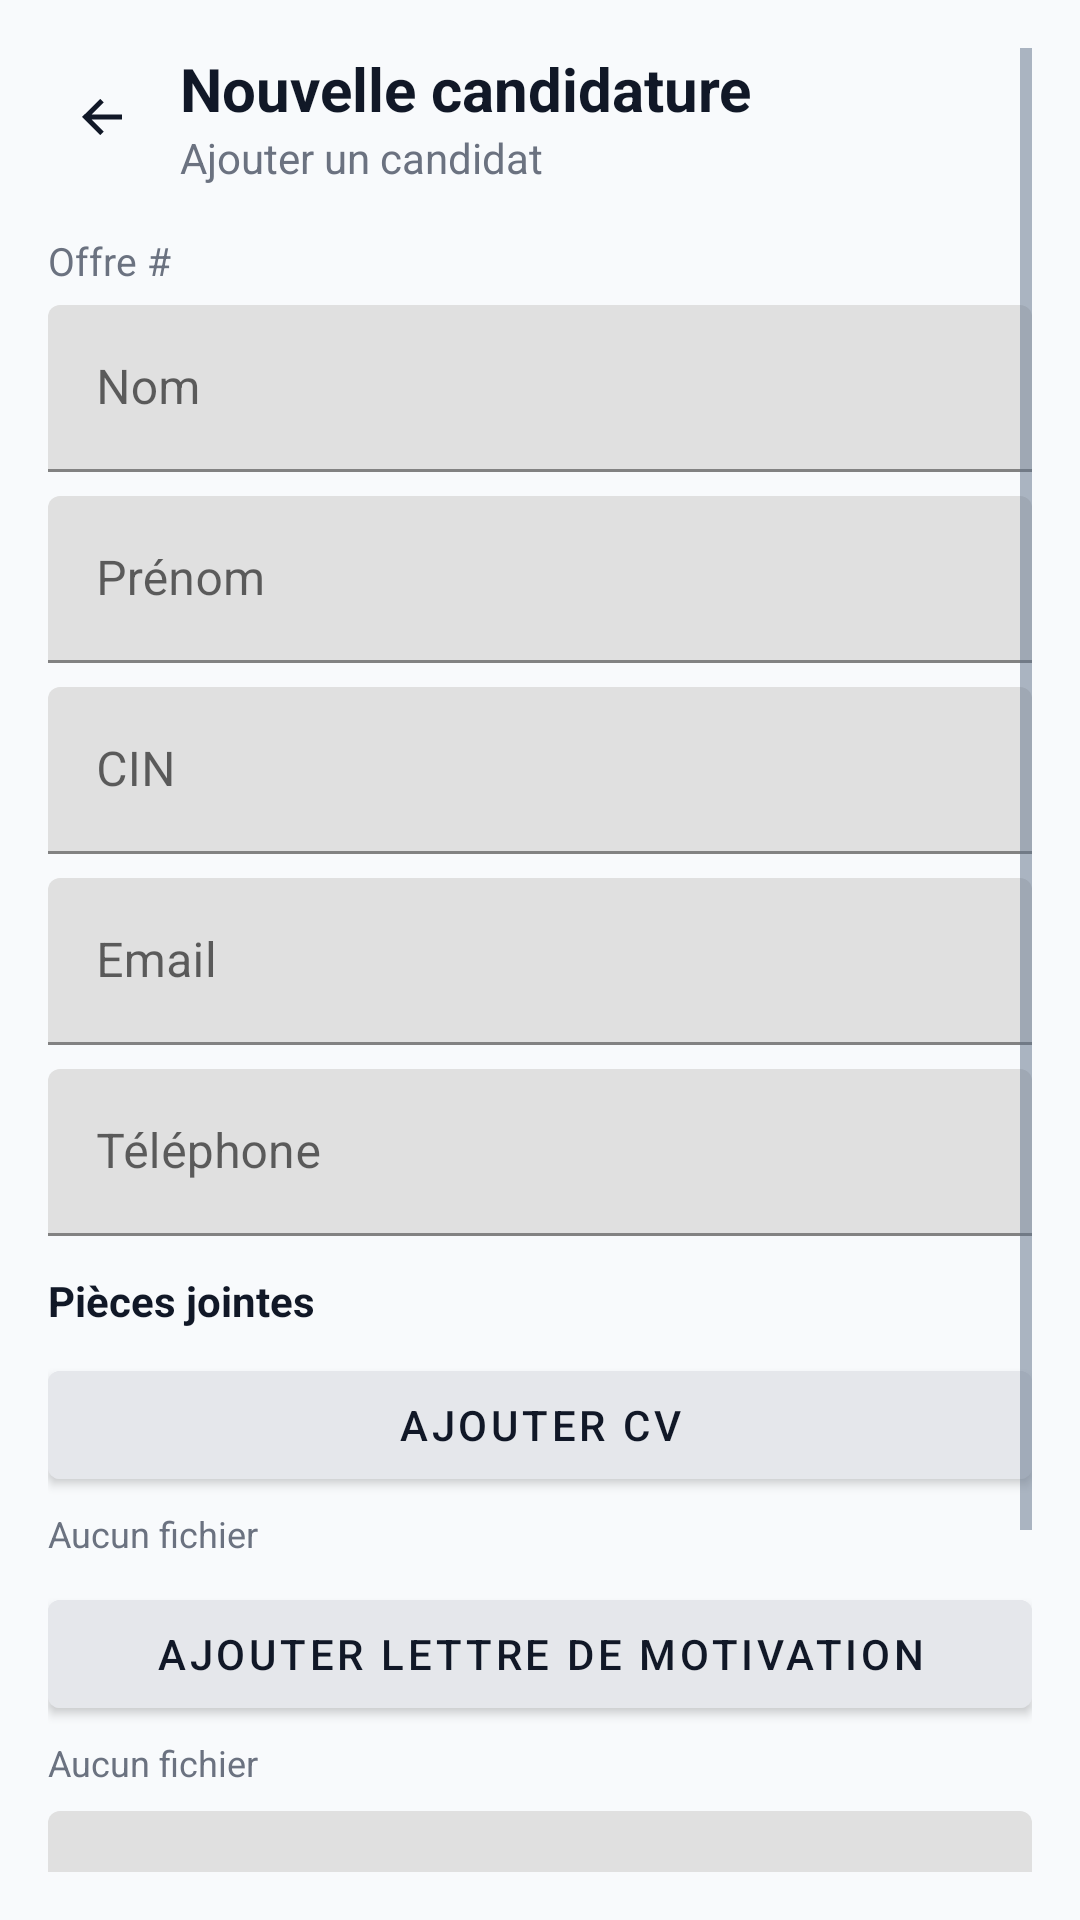

Reconstruct the res/layout file that produces this screen, plus the resources it refers to.
<!-- AndroidManifest.xml: application theme Theme.GRHDemo -->
<!-- res/layout/fragment_candidature_form.xml -->
<?xml version="1.0" encoding="utf-8"?>
<ScrollView xmlns:android="http://schemas.android.com/apk/res/android"
    xmlns:app="http://schemas.android.com/apk/res-auto"
    android:layout_width="match_parent"
    android:layout_height="match_parent"
    android:padding="16dp"
    android:background="#F8FAFC">

    <LinearLayout
        android:layout_width="match_parent"
        android:layout_height="wrap_content"
        android:orientation="vertical">

        <LinearLayout
            android:layout_width="match_parent"
            android:layout_height="wrap_content"
            android:orientation="horizontal"
            android:gravity="center_vertical"
            android:layout_marginBottom="16dp">

            <ImageView
                android:id="@+id/btn_back"
                android:layout_width="36dp"
                android:layout_height="36dp"
                android:padding="8dp"
                android:src="@drawable/ic_arrow_back"
                android:tint="#111827" />

            <LinearLayout
                android:layout_width="wrap_content"
                android:layout_height="wrap_content"
                android:orientation="vertical"
                android:layout_marginStart="8dp">

                <TextView
                    android:layout_width="wrap_content"
                    android:layout_height="wrap_content"
                    android:text="Nouvelle candidature"
                    android:textSize="20sp"
                    android:textStyle="bold"
                    android:textColor="#111827" />

                <TextView
                    android:layout_width="wrap_content"
                    android:layout_height="wrap_content"
                    android:text="Ajouter un candidat"
                    android:textSize="14sp"
                    android:textColor="#6B7280" />
            </LinearLayout>
        </LinearLayout>

        <TextView
            android:id="@+id/tv_recrutement_ref"
            android:layout_width="wrap_content"
            android:layout_height="wrap_content"
            android:text="Offre #"
            android:textSize="13sp"
            android:textColor="#6B7280"
            android:layout_marginBottom="6dp" />

        <com.google.android.material.textfield.TextInputLayout
            android:layout_width="match_parent"
            android:layout_height="wrap_content"
            android:hint="Nom">
            <com.google.android.material.textfield.TextInputEditText
                android:id="@+id/et_nom"
                android:layout_width="match_parent"
                android:layout_height="wrap_content" />
        </com.google.android.material.textfield.TextInputLayout>

        <com.google.android.material.textfield.TextInputLayout
            android:layout_width="match_parent"
            android:layout_height="wrap_content"
            android:layout_marginTop="8dp"
            android:hint="Prénom">
            <com.google.android.material.textfield.TextInputEditText
                android:id="@+id/et_prenom"
                android:layout_width="match_parent"
                android:layout_height="wrap_content" />
        </com.google.android.material.textfield.TextInputLayout>

        <com.google.android.material.textfield.TextInputLayout
            android:layout_width="match_parent"
            android:layout_height="wrap_content"
            android:layout_marginTop="8dp"
            android:hint="CIN">
            <com.google.android.material.textfield.TextInputEditText
                android:id="@+id/et_cin"
                android:layout_width="match_parent"
                android:layout_height="wrap_content" />
        </com.google.android.material.textfield.TextInputLayout>

        <com.google.android.material.textfield.TextInputLayout
            android:layout_width="match_parent"
            android:layout_height="wrap_content"
            android:layout_marginTop="8dp"
            android:hint="Email">
            <com.google.android.material.textfield.TextInputEditText
                android:id="@+id/et_email"
                android:layout_width="match_parent"
                android:layout_height="wrap_content"
                android:inputType="textEmailAddress" />
        </com.google.android.material.textfield.TextInputLayout>

        <com.google.android.material.textfield.TextInputLayout
            android:layout_width="match_parent"
            android:layout_height="wrap_content"
            android:layout_marginTop="8dp"
            android:hint="Téléphone">
            <com.google.android.material.textfield.TextInputEditText
                android:id="@+id/et_telephone"
                android:layout_width="match_parent"
                android:layout_height="wrap_content"
                android:inputType="phone" />
        </com.google.android.material.textfield.TextInputLayout>

        <TextView
            android:layout_width="wrap_content"
            android:layout_height="wrap_content"
            android:layout_marginTop="12dp"
            android:text="Pièces jointes"
            android:textStyle="bold"
            android:textSize="14sp"
            android:textColor="#111827" />

        <LinearLayout
            android:layout_width="match_parent"
            android:layout_height="wrap_content"
            android:layout_marginTop="8dp"
            android:orientation="vertical">

            <com.google.android.material.button.MaterialButton
                android:id="@+id/btn_pick_cv"
                android:layout_width="match_parent"
                android:layout_height="wrap_content"
                android:text="Ajouter CV"
                android:backgroundTint="#E5E7EB"
                android:textColor="#111827" />

            <TextView
                android:id="@+id/tv_cv_name"
                android:layout_width="match_parent"
                android:layout_height="wrap_content"
                android:text="Aucun fichier"
                android:textSize="12sp"
                android:textColor="#6B7280"
                android:layout_marginTop="4dp"/>
        </LinearLayout>

        <LinearLayout
            android:layout_width="match_parent"
            android:layout_height="wrap_content"
            android:layout_marginTop="8dp"
            android:orientation="vertical">

            <com.google.android.material.button.MaterialButton
                android:id="@+id/btn_pick_lm"
                android:layout_width="match_parent"
                android:layout_height="wrap_content"
                android:text="Ajouter lettre de motivation"
                android:backgroundTint="#E5E7EB"
                android:textColor="#111827" />

            <TextView
                android:id="@+id/tv_lm_name"
                android:layout_width="match_parent"
                android:layout_height="wrap_content"
                android:text="Aucun fichier"
                android:textSize="12sp"
                android:textColor="#6B7280"
                android:layout_marginTop="4dp"/>
        </LinearLayout>

        <com.google.android.material.textfield.TextInputLayout
            android:layout_width="match_parent"
            android:layout_height="wrap_content"
            android:layout_marginTop="8dp"
            android:hint="Commentaires">
            <com.google.android.material.textfield.TextInputEditText
                android:id="@+id/et_commentaires"
                android:layout_width="match_parent"
                android:layout_height="120dp"
                android:gravity="top"
                android:inputType="textMultiLine" />
        </com.google.android.material.textfield.TextInputLayout>

        <Button
            android:id="@+id/btn_save_candidature"
            android:layout_width="match_parent"
            android:layout_height="wrap_content"
            android:layout_marginTop="16dp"
            android:text="Enregistrer"
            android:backgroundTint="#111827"
            android:textColor="#FFFFFF" />
    </LinearLayout>
</ScrollView>
<!-- resources referenced by this layout -->
<resources>
  <!-- drawable ic_arrow_back (drawable) -->
  <?xml version="1.0" encoding="utf-8"?>
  <vector xmlns:android="http://schemas.android.com/apk/res/android"
      android:width="24dp"
      android:height="24dp"
      android:viewportWidth="24"
      android:viewportHeight="24">
      <path
          android:fillColor="#111827"
          android:pathData="M20,11H7.83l4.88,-4.88L11.3,4.71 4,12l7.3,7.29 1.41,-1.41L7.83,13H20z"/>
  </vector>
  <style name="Theme.GRHDemo" parent="Theme.MaterialComponents.DayNight.NoActionBar">
          <item name="colorPrimary">@color/grh_primary</item>
          <item name="colorPrimaryVariant">@color/grh_primary_dark</item>
          <item name="colorSecondary">@color/grh_warning</item>
          <item name="android:colorBackground">@color/grh_background</item>
          <item name="android:textColorPrimary">@color/grh_text_primary</item>
          <item name="android:textColorSecondary">@color/grh_text_secondary</item>
      </style>
  <color name="grh_primary">#3B82F6</color>
  <color name="grh_primary_dark">#1E40AF</color>
  <color name="grh_warning">#F59E0B</color>
  <color name="grh_background">#F8FAFC</color>
  <color name="grh_text_primary">#0F172A</color>
  <color name="grh_text_secondary">#64748B</color>
</resources>
